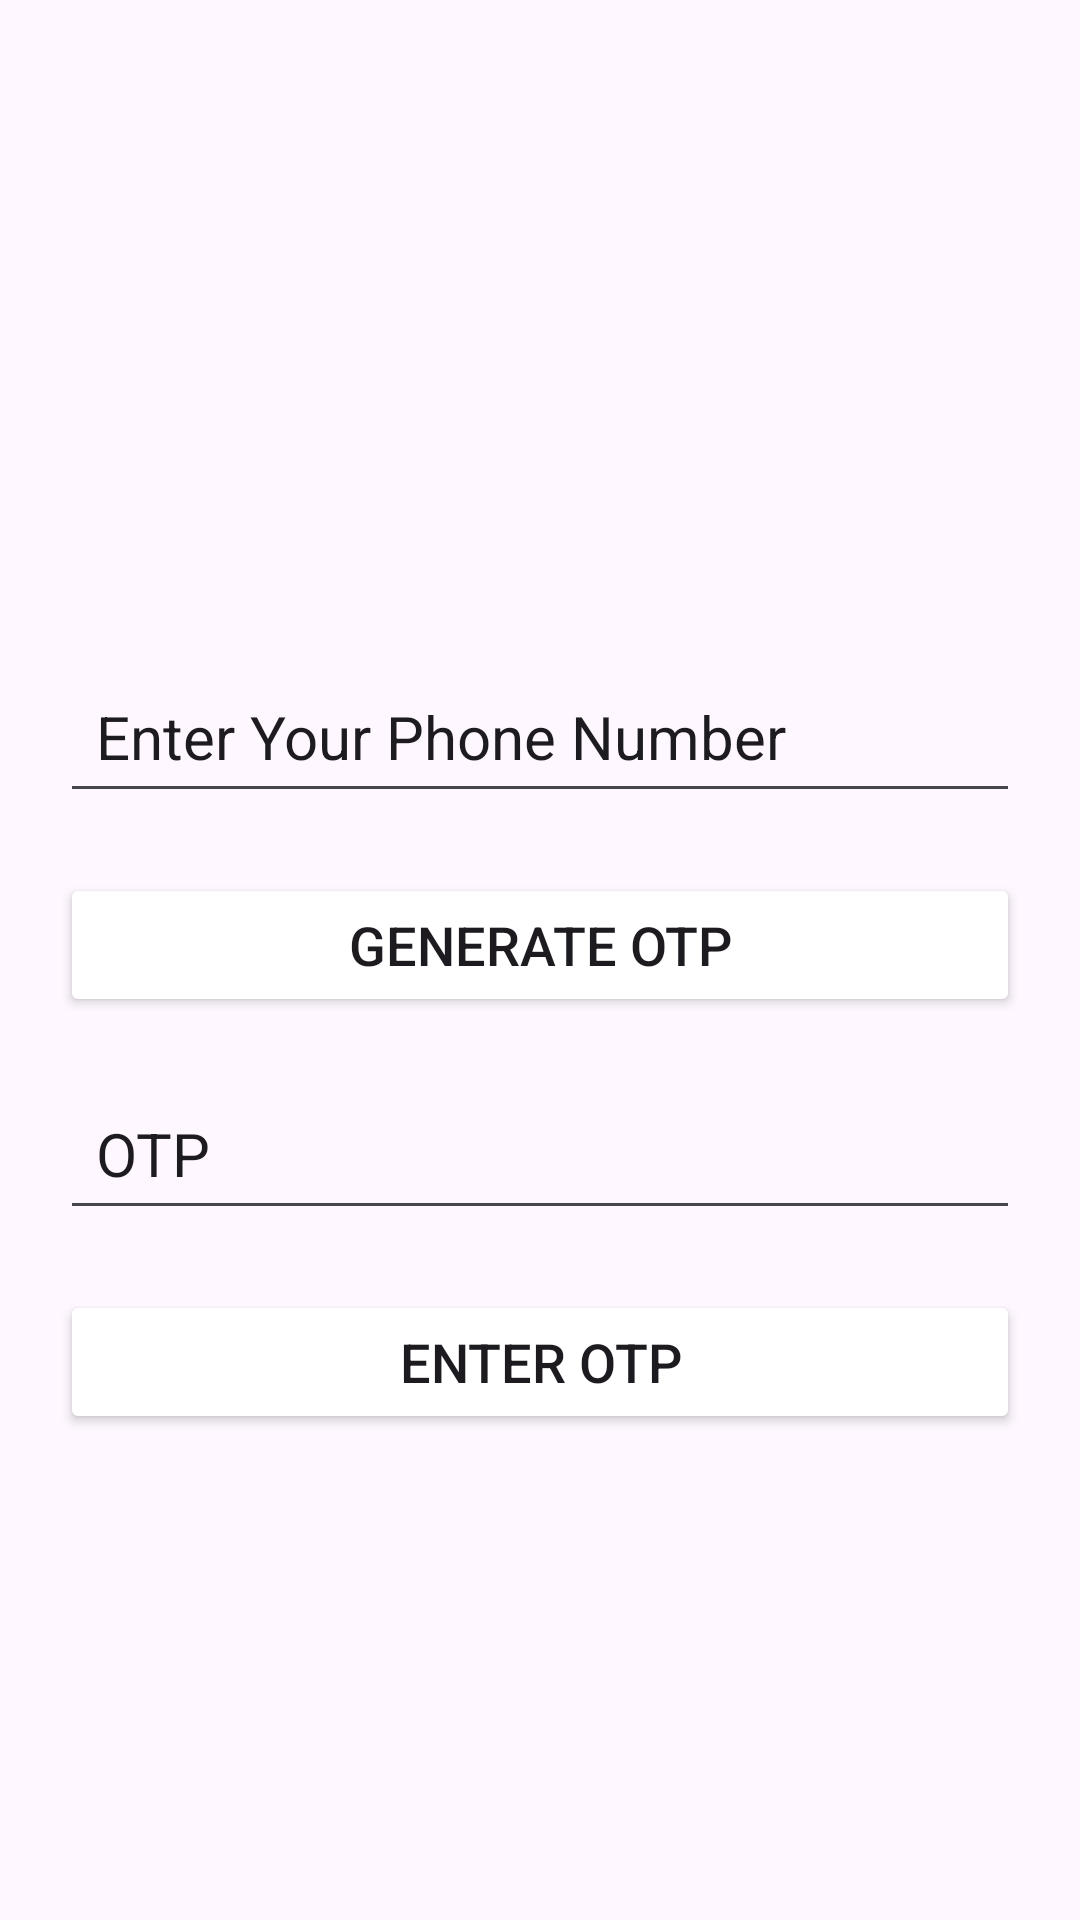

Reconstruct the res/layout file that produces this screen, plus the resources it refers to.
<!-- AndroidManifest.xml: application theme Theme.RakshakKaRaksha -->
<!-- res/layout/activity_login.xml -->
<?xml version="1.0" encoding="utf-8"?>
<RelativeLayout xmlns:android="http://schemas.android.com/apk/res/android"

    xmlns:tools="http://schemas.android.com/tools"
    android:layout_width="match_parent"
    android:layout_height="match_parent"
    android:padding="20dp"
    tools:context=".login"

    >


    <EditText
        android:id="@+id/phone"
        android:layout_width="match_parent"
        android:layout_height="wrap_content"
        android:layout_alignParentTop="true"

        android:layout_centerVertical="true"
        android:layout_marginTop="200dp"
        android:drawablePadding="8dp"
        android:hint="Enter Your Phone Number"
        android:inputType="phone"
        android:padding="12dp"
        android:textColor="@color/dark_blue"
        android:textColorHint="@color/dark_blue"
        android:textSize="20sp" />

    <Button
        android:id="@+id/generateOtpButton"
        android:layout_width="match_parent"  android:layout_height="wrap_content"
        android:layout_below="@id/phone"
        android:layout_marginTop="20dp"  android:backgroundTint="@color/blue"
        android:text="Generate otp"
        android:textSize="18sp" />

    <EditText
        android:id="@+id/otp"
        android:layout_width="match_parent"
        android:layout_height="wrap_content"
        android:layout_below="@id/generateOtpButton"
        android:layout_marginTop="20dp"
        android:drawablePadding="8dp"
        android:hint="OTP"
        android:inputType="number"
        android:padding="12dp"
        android:textColor="@color/dark_blue"
        android:textColorHint="@color/dark_blue"
        android:textSize="20sp" />

    <Button
        android:id="@+id/verifyOtpButton"
        android:layout_width="match_parent"  android:layout_height="wrap_content"
        android:layout_below="@id/otp"
        android:layout_marginTop="20dp"  android:backgroundTint="@color/blue"
        android:text="Enter otp"
        android:textSize="18sp" />

</RelativeLayout>
<!-- resources referenced by this layout -->
<resources>
  <style name="Theme.RakshakKaRaksha" parent="Base.Theme.RakshakKaRaksha" />
  <style name="Base.Theme.RakshakKaRaksha" parent="Theme.Material3.DayNight.NoActionBar">
          
          
      </style>
</resources>
